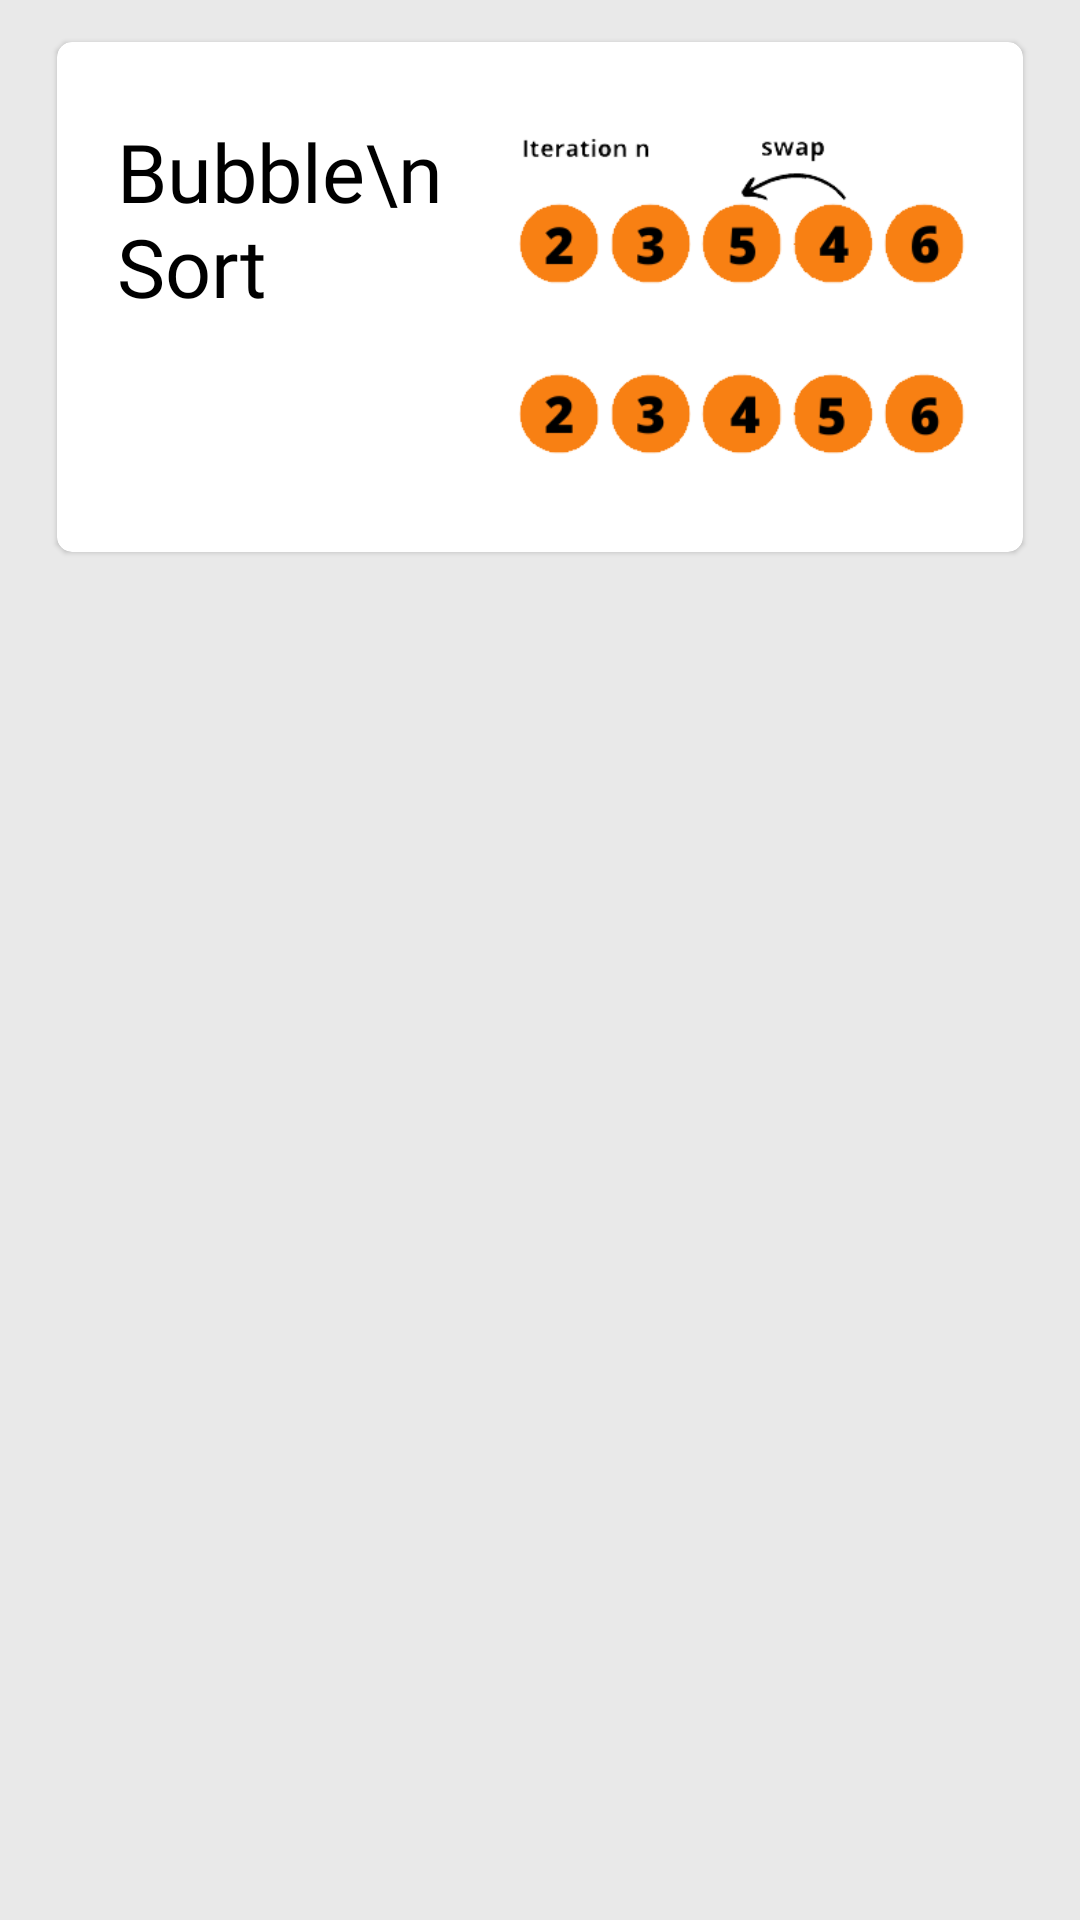

The Android layout XML behind this screen, and the referenced resources:
<!-- AndroidManifest.xml: application theme Theme.AlgorithmVisualiser -->
<!-- res/layout/activity_sort_adapter.xml -->
<?xml version="1.0" encoding="utf-8"?>
<LinearLayout
    android:layout_height="wrap_content"
    android:layout_width="match_parent"
    android:background="@color/gray"
    xmlns:android="http://schemas.android.com/apk/res/android">

    <com.google.android.material.card.MaterialCardView
        xmlns:app="http://schemas.android.com/apk/res-auto"
        android:layout_width="match_parent"
        android:layout_height="170dp"
        app:cardCornerRadius="5dp"
        android:backgroundTint="@color/white"
        android:layout_marginVertical="14dp"
        android:layout_marginHorizontal="19dp"
        app:cardElevation="1dp"
        >

        <androidx.constraintlayout.widget.ConstraintLayout
            android:layout_width="match_parent"
            android:layout_height="match_parent"
            >

            <View
                android:id="@+id/view"
                android:layout_width="1dp"
                android:layout_height="match_parent"
                android:background="@color/white"
                app:layout_constraintStart_toStartOf="parent"
                app:layout_constraintEnd_toEndOf="parent"
                app:layout_constraintHorizontal_bias="0.45"
                />

            <TextView
                android:id="@+id/text_sort_title"
                android:layout_width="0dp"
                android:layout_height="match_parent"
                android:text="Bubble\nSort"
                android:textSize="27sp"
                android:fontFamily="@font/inter_semi"
                android:paddingStart="20dp"
                android:paddingEnd="0dp"
                android:textColor="@color/black"
                android:gravity="top"
                android:paddingVertical="25dp"
                app:layout_constraintStart_toStartOf="parent"
                app:layout_constraintTop_toTopOf="parent"
                app:layout_constraintBottom_toBottomOf="parent"
                app:layout_constraintEnd_toStartOf="@+id/view"
                />

            <ImageView
                android:id="@+id/img_sort_title"
                android:layout_width="0dp"
                android:layout_height="match_parent"
                android:paddingEnd="5dp"
                android:src="@drawable/bubble_icon"
                app:layout_constraintEnd_toEndOf="parent"
                app:layout_constraintTop_toTopOf="parent"
                app:layout_constraintBottom_toBottomOf="parent"
                app:layout_constraintStart_toEndOf="@+id/view"
                />

        </androidx.constraintlayout.widget.ConstraintLayout>

    </com.google.android.material.card.MaterialCardView>

</LinearLayout>
<!-- resources referenced by this layout -->
<resources>
  <color name="black">#FF000000</color>
  <color name="gray">#E9E9E9</color>
  <color name="white">#FFFFFFFF</color>
  <!-- drawable bubble_icon: png bitmap (drawable-v24, 15757 bytes) -->
  <style name="Theme.AlgorithmVisualiser" parent="Theme.MaterialComponents.DayNight.NoActionBar">
          
          <item name="colorPrimary">@color/purple_500</item>
          <item name="colorPrimaryVariant">@color/purple_700</item>
          <item name="colorOnPrimary">@color/white</item>
          
          <item name="colorSecondary">@color/teal_200</item>
          <item name="colorSecondaryVariant">@color/teal_700</item>
          <item name="colorOnSecondary">@color/black</item>
          
          <item name="android:statusBarColor" tools:targetApi="l">?attr/colorPrimaryVariant</item>
          
      </style>
  <color name="purple_500">#FF6200EE</color>
  <color name="purple_700">#FF3700B3</color>
  <color name="teal_200">#FF03DAC5</color>
  <color name="teal_700">#FF018786</color>
</resources>
